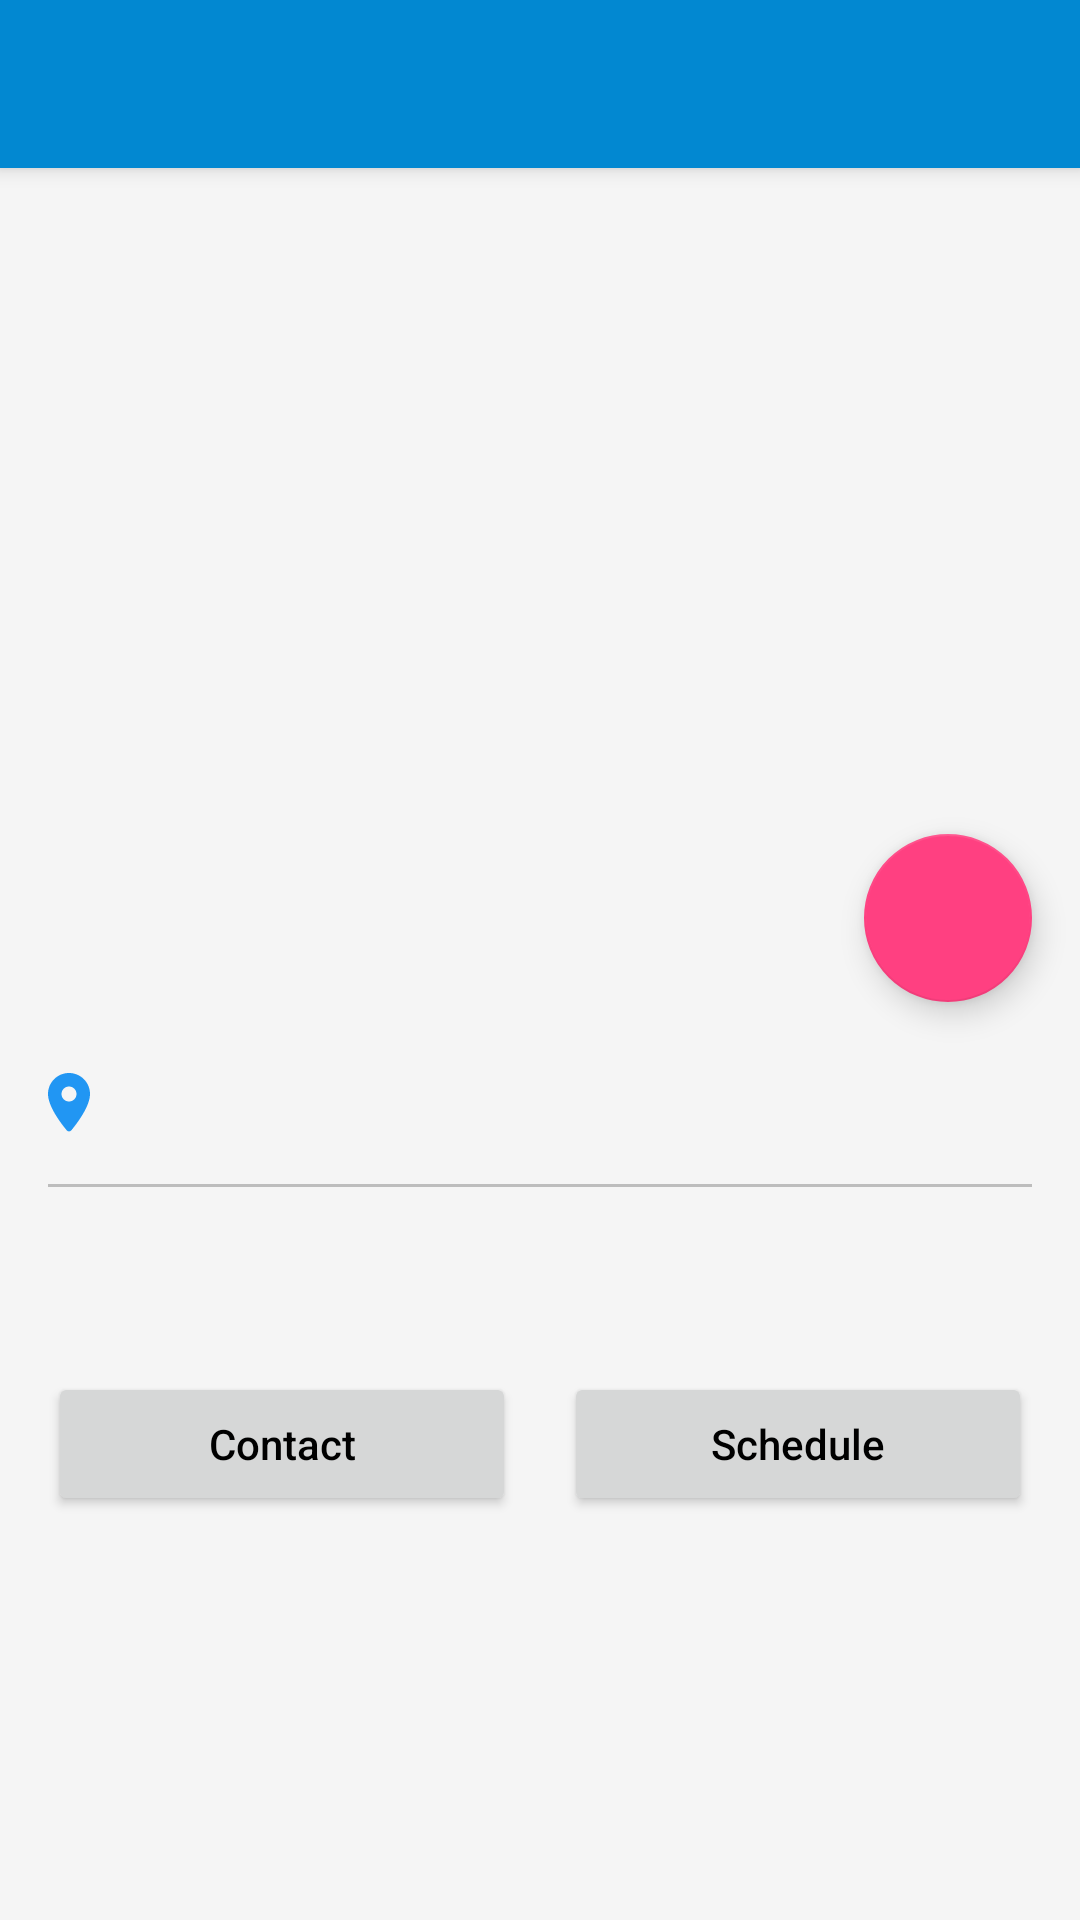

The Android layout XML behind this screen, and the referenced resources:
<!-- AndroidManifest.xml: application theme Theme.RealEstateApp -->
<!-- res/layout/activity_property_detail.xml -->
<?xml version="1.0" encoding="utf-8"?>
<androidx.coordinatorlayout.widget.CoordinatorLayout
    xmlns:android="http://schemas.android.com/apk/res/android"
    xmlns:app="http://schemas.android.com/apk/res-auto"
    xmlns:tools="http://schemas.android.com/tools"
    android:layout_width="match_parent"
    android:layout_height="match_parent"
    android:background="@color/windowBackground">

    <com.google.android.material.appbar.AppBarLayout
        android:layout_width="match_parent"
        android:layout_height="wrap_content"
        android:theme="@style/ThemeOverlay.AppCompat.Dark.ActionBar">

        <androidx.appcompat.widget.Toolbar
            android:id="@+id/toolbar"
            android:layout_width="match_parent"
            android:layout_height="?attr/actionBarSize"
            app:popupTheme="@style/ThemeOverlay.AppCompat.Light"/>

    </com.google.android.material.appbar.AppBarLayout>

    <androidx.core.widget.NestedScrollView
        android:layout_width="match_parent"
        android:layout_height="match_parent"
        app:layout_behavior="@string/appbar_scrolling_view_behavior">

        <LinearLayout
            android:layout_width="match_parent"
            android:layout_height="wrap_content"
            android:orientation="vertical">

            <FrameLayout
                android:layout_width="match_parent"
                android:layout_height="250dp">

                <ImageView
                    android:id="@+id/propertyDetailImage"
                    android:layout_width="match_parent"
                    android:layout_height="match_parent"
                    android:scaleType="centerCrop"
                    tools:src="@tools:sample/backgrounds/scenic"/>

                <View
                    android:layout_width="match_parent"
                    android:layout_height="80dp"
                    android:layout_gravity="bottom"
                    android:background="@drawable/gradient_transparent_to_black"/>

                <TextView
                    android:id="@+id/propertyPrice"
                    android:layout_width="wrap_content"
                    android:layout_height="wrap_content"
                    android:layout_gravity="bottom|start"
                    android:layout_margin="16dp"
                    android:textColor="@color/white"
                    android:textSize="22sp"
                    android:textStyle="bold"
                    tools:text="PKR 9,500,000"/>
            </FrameLayout>

            <LinearLayout
                android:layout_width="match_parent"
                android:layout_height="wrap_content"
                android:orientation="vertical"
                android:padding="16dp">

                <TextView
                    android:id="@+id/propertyTitle"
                    android:layout_width="match_parent"
                    android:layout_height="wrap_content"
                    android:textColor="@color/primaryTextColor"
                    android:textSize="20sp"
                    android:textStyle="bold"
                    tools:text="Modern Downtown Apartment"/>

                <TextView
                    android:id="@+id/propertyLocation"
                    android:layout_width="match_parent"
                    android:layout_height="wrap_content"
                    android:layout_marginTop="8dp"
                    android:drawableStart="@drawable/ic_location"
                    android:drawablePadding="8dp"
                    android:textColor="@color/secondaryTextColor"
                    android:textSize="16sp"
                    app:drawableTint="@color/colorPrimary"
                    tools:text="Islamabad, F-7 Markaz"/>

                <View
                    android:layout_width="match_parent"
                    android:layout_height="1dp"
                    android:layout_marginTop="16dp"
                    android:layout_marginBottom="16dp"
                    android:background="@color/dividerColor"/>

                <TextView
                    android:id="@+id/propertyDescription"
                    android:layout_width="match_parent"
                    android:layout_height="wrap_content"
                    android:textColor="@color/primaryTextColor"
                    android:textSize="16sp"
                    android:lineSpacingExtra="4dp"/>

                <LinearLayout
                    android:layout_width="match_parent"
                    android:layout_height="wrap_content"
                    android:layout_marginTop="24dp"
                    android:orientation="horizontal">

                    <Button
                        android:id="@+id/contactButton"
                        android:layout_width="0dp"
                        android:layout_height="wrap_content"
                        android:layout_weight="1"
                        android:layout_marginEnd="8dp"
                        android:text="Contact"
                        android:textAllCaps="false"
                        app:icon="@drawable/ic_phone"/>

                    <Button
                        android:id="@+id/scheduleButton"
                        android:layout_width="0dp"
                        android:layout_height="wrap_content"
                        android:layout_weight="1"
                        android:layout_marginStart="8dp"
                        android:text="Schedule"
                        android:textAllCaps="false"
                        app:icon="@drawable/ic_calendar"/>
                </LinearLayout>
            </LinearLayout>
        </LinearLayout>
    </androidx.core.widget.NestedScrollView>

    <com.google.android.material.floatingactionbutton.FloatingActionButton
        android:id="@+id/favoriteButton"
        android:layout_width="wrap_content"
        android:layout_height="wrap_content"
        android:layout_margin="16dp"
        android:src="@drawable/ic_favorite_filled"
        app:tint="@color/white"
        app:backgroundTint="@color/colorAccent"
        app:layout_anchor="@id/propertyDetailImage"
        app:layout_anchorGravity="bottom|end"/>

</androidx.coordinatorlayout.widget.CoordinatorLayout>
<!-- resources referenced by this layout -->
<resources>
  <color name="colorAccent">#FF4081</color>
  <color name="colorPrimary">#2196F3</color>
  <color name="dividerColor">#BDBDBD</color>
  <color name="primaryTextColor">#212121</color>
  <color name="secondaryTextColor">#757575</color>
  <color name="white">#FFFFFF</color>
  <color name="windowBackground">#F5F5F5</color>
  <!-- drawable ic_location (drawable) -->
  <vector xmlns:android="http://schemas.android.com/apk/res/android"
      android:width="14dp"
      android:height="20dp"
      android:viewportWidth="14"
      android:viewportHeight="20">
    <path
        android:pathData="M7,0C3.13,0 0,3.13 0,7C0,11.17 4.42,16.92 6.24,19.11C6.64,19.59 7.37,19.59 7.77,19.11C9.58,16.92 14,11.17 14,7C14,3.13 10.87,0 7,0ZM7,9.5C5.62,9.5 4.5,8.38 4.5,7C4.5,5.62 5.62,4.5 7,4.5C8.38,4.5 9.5,5.62 9.5,7C9.5,8.38 8.38,9.5 7,9.5Z"
        android:strokeWidth="1"
        android:fillColor="#1D1D1D"
        android:fillType="evenOdd"
        android:strokeColor="#00000000"/>
  </vector>
  <style name="Theme.RealEstateApp" parent="Theme.MaterialComponents.Light.NoActionBar">
          
          <item name="colorPrimary">#0288D1</item>
          <item name="colorPrimaryVariant">#01579B</item>
          <item name="colorOnPrimary">@android:color/white</item>
          
          <item name="colorSecondary">#26A69A</item>
          <item name="colorSecondaryVariant">#00796B</item>
          <item name="colorOnSecondary">@android:color/black</item>
          
          <item name="android:statusBarColor">?attr/colorPrimaryVariant</item>
          
          <item name="android:textColorPrimary">@android:color/black</item>
          <item name="android:textColorSecondary">@android:color/darker_gray</item>
          
          <item name="android:windowBackground">@android:color/white</item>
          
          <item name="android:windowActivityTransitions">true</item>
  
          
          <item name="materialButtonStyle">@style/ModernButton</item>
          <item name="bottomNavigationStyle">@style/ModernBottomNav</item>
          <item name="cardViewStyle">@style/ModernCardView</item>
          <item name="textInputStyle">@style/ModernTextInput</item>
      </style>
  <style name="ModernButton" parent="Widget.MaterialComponents.Button">
          <item name="cornerRadius">12dp</item>
          <item name="android:textAllCaps">false</item>
          <item name="android:letterSpacing">0.05</item>
      </style>
  <style name="ModernBottomNav" parent="Widget.MaterialComponents.BottomNavigationView">
          <item name="itemIconTint">@color/bottom_nav_color</item>
          <item name="itemTextColor">@color/bottom_nav_color</item>
          <item name="itemBackground">@android:color/transparent</item>
          <item name="labelVisibilityMode">labeled</item>
      </style>
  <style name="ModernCardView" parent="Widget.MaterialComponents.CardView">
          <item name="cardCornerRadius">16dp</item>
          <item name="cardElevation">4dp</item>
          <item name="contentPadding">16dp</item>
      </style>
  <style name="ModernTextInput" parent="Widget.MaterialComponents.TextInputLayout.OutlinedBox">
          <item name="boxStrokeColor">@color/colorPrimary</item>
          <item name="hintTextColor">@color/colorPrimary</item>
          <item name="boxCornerRadiusTopStart">12dp</item>
          <item name="boxCornerRadiusTopEnd">12dp</item>
          <item name="boxCornerRadiusBottomStart">12dp</item>
          <item name="boxCornerRadiusBottomEnd">12dp</item>
      </style>
</resources>
